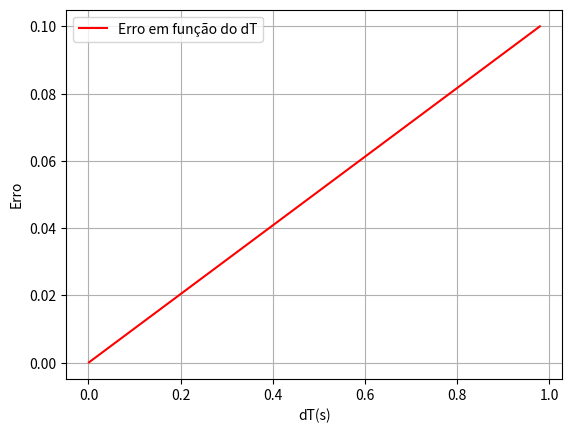

Source code (Python):
import numpy as np
import matplotlib.pyplot as plt

#b
#INPUTS
g = -9.8

t0 = 0
tF = 4
dT = 0.001      #f --> 0.01/10 = 0.001

v0 = 0

N = int((tF-t0)/dT)
print("N = ",N)

#Arrays
t = np.linspace(t0,tF, N)
v = np.empty(N)

v[0] = v0

#Euler
for i in range (N-1):
    v[i+1] = v[i] + g*dT

#Gráficos
#plt.plot(t, v, "-m", label = "v(t) em [0,4]s")
#plt.legend()
#plt.grid()

#plt.xlabel("t(s)")
#plt.ylabel("v(m/s)")

#b_2
#for i in range(N-1):
#    if (t[i]>(3-dT) and t[i+1] <(3+dT)):
#        print("dt, t, v = ", dT, t[i+1], v[i+1])
#        print("dt, t, v = ", dT, t[i], v[i])
                
#        print("v(3s) = {:0.2f} --> i+1".format(v[i+1]))
#        print("v(3s) = {:0.2f} --> i".format(v[i]))
        
        #Gráficos
#        plt.plot(t[i+1],v[i+1], "og", label="v(t) em 3s")
#        plt.legend()
#        break


#e
#Array
y = np.empty(N)

#Input
y0 = 0
y[0] = y0
for i in range (N-1):
    y[i+1] = y[i] + v[i]*dT

#Gráfico
#plt.plot(t, y, "-r", label = "y(t) em [0,4]s")
#plt.legend()
#plt.grid()
    
#plt.xlabel("t(s)")
#plt.ylabel("y(m/s)")

#c_2
#for i in range(N-1):
#    if (t[i]>(2-dT) and t[i+1] <(2+dT)):
#        print("dt, t, v = ", dT, t[i+1], y[i+1])
#        print("dt, t, v = ", dT, t[i], y[i])
                
#        print("y(2s) = {:0.2f} --> i+1".format(y[i+1]))
#        print("y(2s) = {:0.2f} --> i".format(y[i]))
        
        #Gráficos
        #plt.plot(t[i+1],y[i+1], "ob", label="y(t) em 3s")
        #plt.legend()
#        break

print("=============================")

#h
yT = (1/2)*g*2**2
print("y(2s) = ", yT)

X = [0.1, 0.01, 0.001, 0.0001]
E = np.empty(len(X))

for s in range(len(X)):
    dT = X[s]
    
    N = int((tF-t0)/dT)
    print("N = ",N)
    
    #Arrays
    t = np.linspace(t0,tF, N)
    v = np.empty(N)
    y = np.empty(N)

    v[0] = v0
    y[0] = y0
    #Euler
    for i in range (N-1):
        v[i+1] = v[i] + g*dT
        y[i+1] = y[i] + v[i]*dT
        #print(y[i+1])
    
    #Desvio
    for i in range(N-1):
        if (t[i]>(2-dT) and t[i+1] <(2+dT)):
            E[s] = abs(yT - y[i+1])
            print ("{:.5f} = |{:.5f} - {:.5f}|".format(E[s], yT, y[i+1]))
            print("-----------------------------")
            
            break

print(E)

#Gráficos
plt.plot(E, X, "-r", label = "Erro em função do dT")
plt.legend()
plt.grid()
    
plt.xlabel("dT(s)")
plt.ylabel("Erro")
    
    




